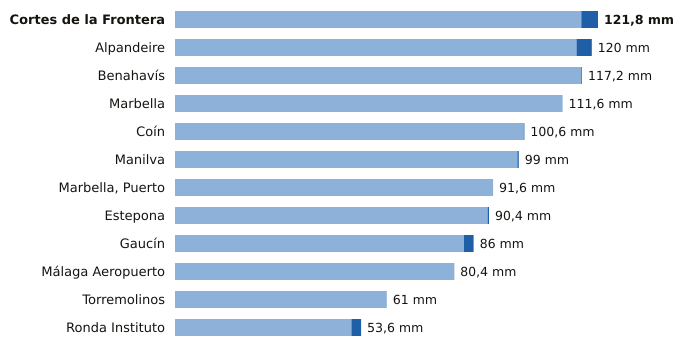

Source data for this figure (header and first rows):
estacion, provincia, indicativo, mm_6_dias_anteriores, mm_hoy, mm_7_dias, horas_de_hoy
Cortes de la Frontera, Málaga, 6040X, 117.0, 4.8, 121.8, 12
Alpandeire, Málaga, 6045X, 115.6, 4.4, 120.0, 11
Benahavís, Málaga, 6069X, 117.0, 0.2, 117.2, 12
Marbella, Málaga, 6083X, 111.6, 0.0, 111.6, 12
Coín, Málaga, 6143X, 100.4, 0.2, 100.6, 11
Manilva, Málaga, 6057X, 98.6, 0.4, 99.0, 11
Marbella, Puerto, Málaga, 6076X, 91.6, 0.0, 91.6, 11
Estepona, Málaga, 6058I, 90.0, 0.4, 90.4, 12
Gaucín, Málaga, 6050X, 83.2, 2.8, 86.0, 11
Málaga Aeropuerto, Málaga, 6155A, 80.3, 0.1, 80.4, 12
Torremolinos, Málaga, 6088X, 61.0, 0.0, 61.0, 11
Ronda Instituto, Málaga, 6032X, 50.8, 2.8, 53.6, 11
